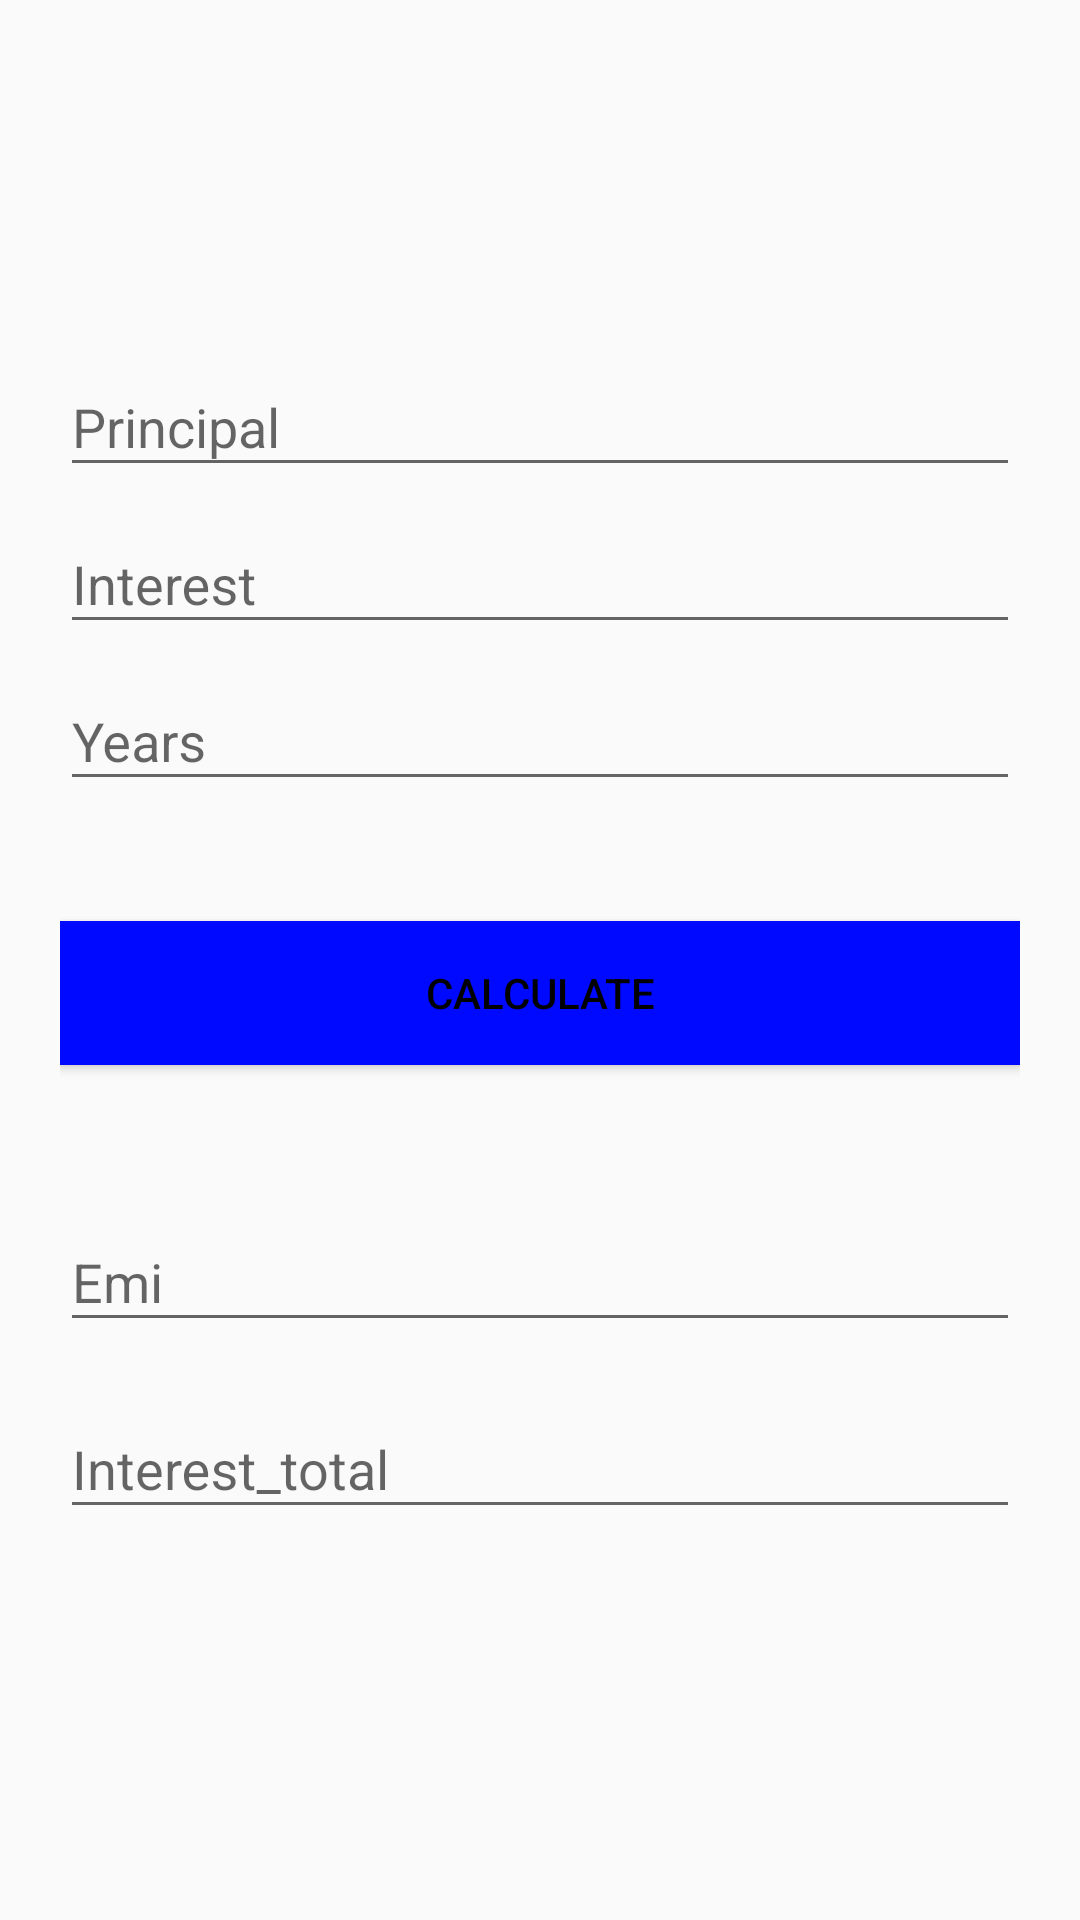

This screen was rendered from an Android layout file. Write that file and the resources it references.
<!-- AndroidManifest.xml: application theme Theme.AppCompat.DayNight -->
<!-- res/layout/activity_emi.xml -->
<androidx.coordinatorlayout.widget.CoordinatorLayout
    xmlns:android="http://schemas.android.com/apk/res/android"
    android:layout_width="match_parent"
    xmlns:tools="http://schemas.android.com/tools"
        tools:context=".inc_emi"
    xmlns:app="http://schemas.android.com/apk/res-auto"
    android:layout_height="match_parent">

    <androidx.core.widget.NestedScrollView
        android:layout_height="match_parent"
        android:layout_width="match_parent">

        <LinearLayout
            android:layout_width="match_parent"
            android:layout_height="match_parent"
            android:layout_marginTop="100dp"
            android:orientation="vertical"
            android:paddingLeft="20dp"
            android:paddingTop="10dp"
            android:paddingRight="20dp">

            <com.google.android.material.textfield.TextInputLayout
                android:id="@+id/input_layout_principal"
                android:layout_width="match_parent"
                android:layout_height="wrap_content">

                <EditText
                    android:id="@+id/principal"
                    android:layout_width="match_parent"
                    android:layout_height="wrap_content"
                    android:digits="0123456789."
                    android:hint="Principal"
                    android:inputType="number"
                    android:singleLine="true"
                    tools:ignore="Autofill" />

            </com.google.android.material.textfield.TextInputLayout>


            <com.google.android.material.textfield.TextInputLayout
                android:id="@+id/input_layout_interest"
                android:layout_width="match_parent"
                android:layout_height="wrap_content">

                <EditText
                    android:id="@+id/interest"
                    android:layout_width="match_parent"
                    android:layout_height="wrap_content"
                    android:digits="0123456789."
                    android:hint="Interest"
                    android:inputType="number"
                    android:singleLine="true"
                    tools:ignore="Autofill" />

            </com.google.android.material.textfield.TextInputLayout>

            <com.google.android.material.textfield.TextInputLayout

                android:id="@+id/input_layout_tenure"
                android:layout_width="match_parent"
                android:layout_height="wrap_content">

                <EditText
                    android:id="@+id/years"
                    android:layout_width="match_parent"
                    android:layout_height="wrap_content"
                    android:digits="0123456789."
                    android:hint="Years"
                    android:inputType="number"
                    tools:ignore="Autofill" />

            </com.google.android.material.textfield.TextInputLayout>


            <Button
                android:id="@+id/btn_calculate2"
                android:layout_width="fill_parent"
                android:layout_height="wrap_content"
                android:layout_marginTop="40dp"
                android:background="@color/blue"
                android:text="Calculate"
                android:textColor="@color/black"
                tools:ignore="HardcodedText" />


            <com.google.android.material.textfield.TextInputLayout

                android:id="@+id/input_layout_emi"
                android:layout_width="match_parent"
                android:layout_height="wrap_content"
                android:layout_marginTop="40dp">

                <EditText
                    android:id="@+id/emi"
                    android:layout_width="match_parent"
                    android:layout_height="wrap_content"
                    android:hint="Emi"
                    android:inputType="number"
                    android:maxEms="0"
                    tools:ignore="Autofill" />

            </com.google.android.material.textfield.TextInputLayout>

            <com.google.android.material.textfield.TextInputLayout

                android:id="@+id/input_layout_total_Interest"
                android:layout_width="match_parent"
                android:layout_height="wrap_content"
                android:layout_marginTop="10dp">

                <EditText
                    android:id="@+id/interest_total"
                    android:layout_width="match_parent"
                    android:layout_height="wrap_content"
                    android:hint="Interest_total"
                    android:inputType="number"
                    tools:ignore="Autofill" />

            </com.google.android.material.textfield.TextInputLayout>

        </LinearLayout>
    </androidx.core.widget.NestedScrollView>
</androidx.coordinatorlayout.widget.CoordinatorLayout>
<!-- resources referenced by this layout -->
<resources>
  <color name="black">#FF000000</color>
  <color name="blue">#0009ff</color>
</resources>
